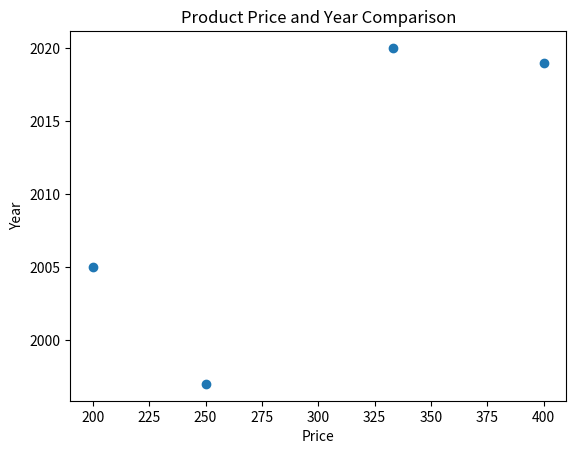

Here is the Python script that generated this plot:
import pandas as pd
import numpy as np
import matplotlib.pyplot as plt

data = pd.DataFrame({
    'Product': ['A', 'B', 'C', 'D'],
    'Price': [ 200, 250, 333, 400],
    'Year': [2005, 1997, 2020, 2019]
})

average_price = data['Price'].mean()
min_price = data['Price'].min()
max_price = data['Price'].max()

print("Average Price:", average_price)
print("Minimum Price:", min_price)
print("Maximum Price:", max_price)

year_array = np.array(data['Year'])
average_year = np.mean(year_array)

print("Average Year:", average_year)

plt.scatter(data['Price'], data['Year'])
plt.title('Product Price and Year Comparison')
plt.xlabel('Price')
plt.ylabel('Year')
plt.show()